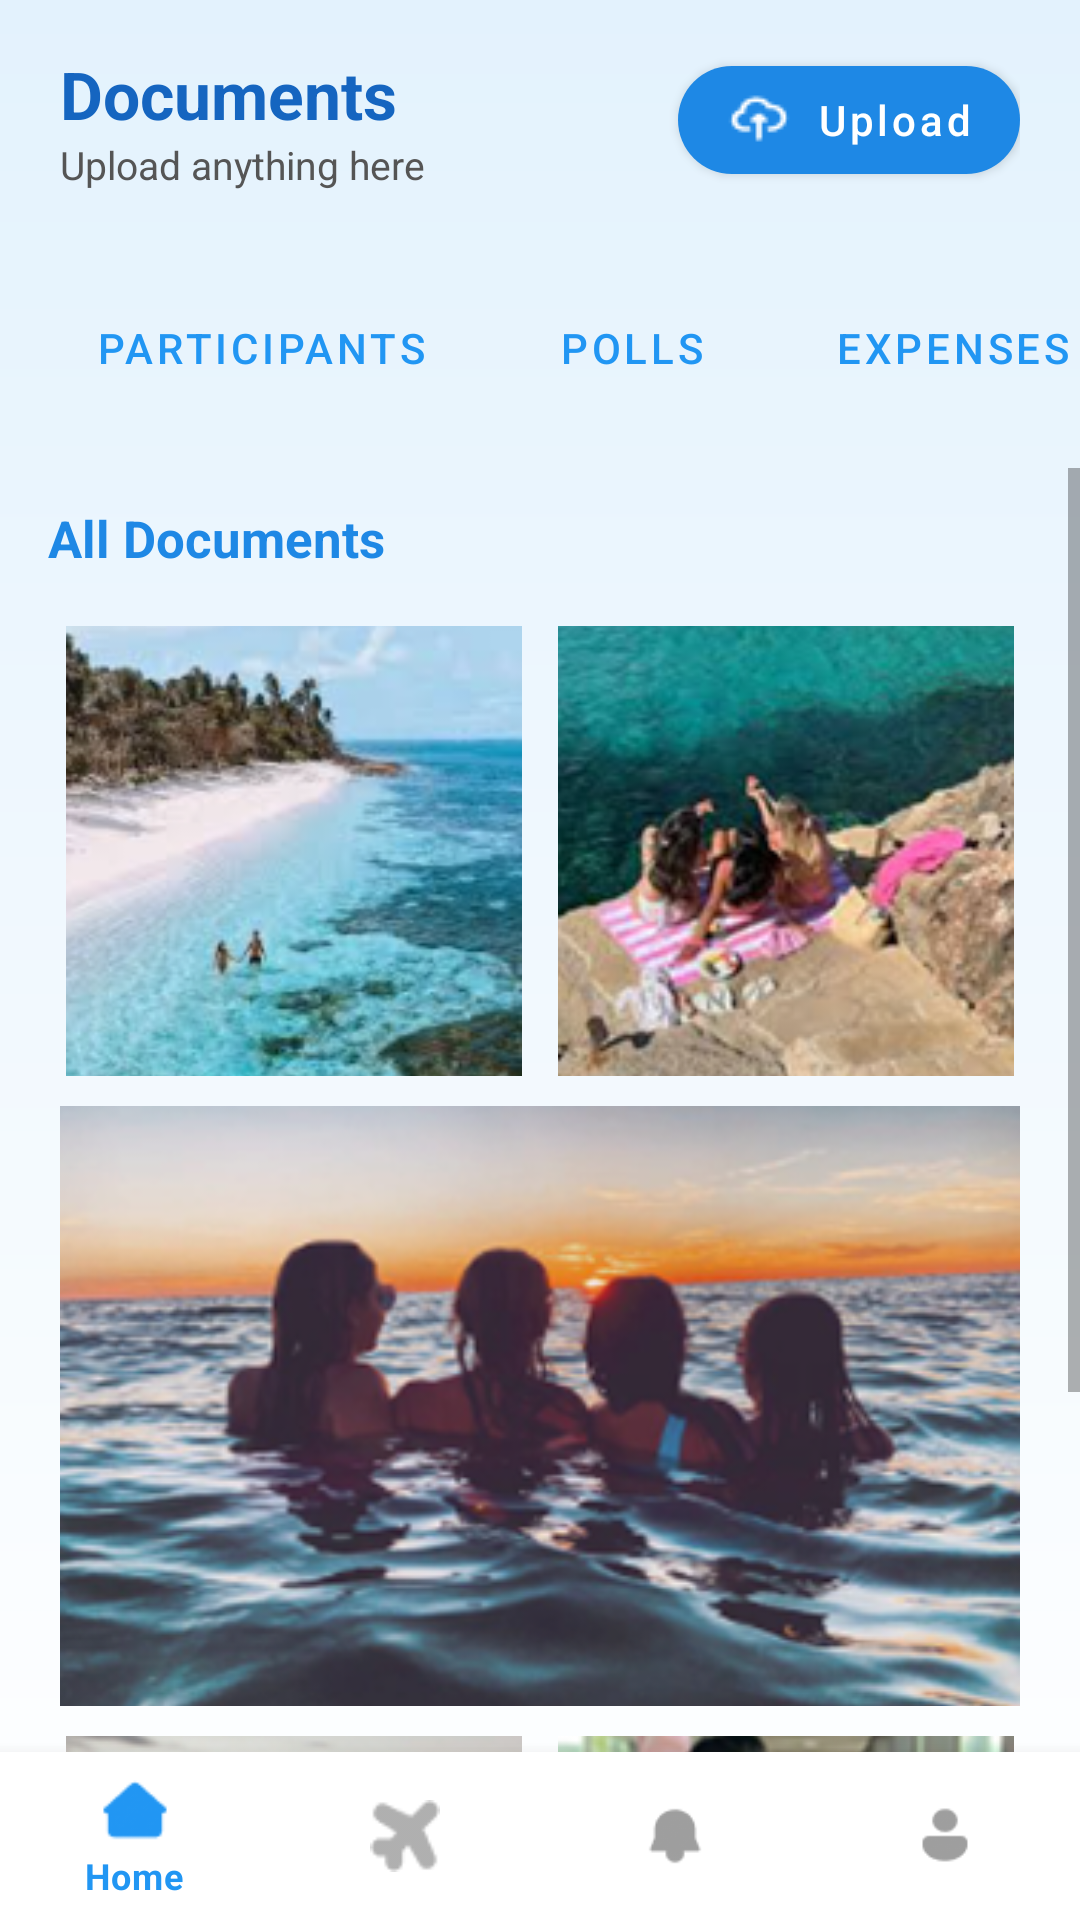

Android layout source for this screen:
<!-- AndroidManifest.xml: application theme Theme.TripMate -->
<!-- res/layout/activity_documents.xml -->
<?xml version="1.0" encoding="utf-8"?>
<androidx.constraintlayout.widget.ConstraintLayout
    xmlns:android="http://schemas.android.com/apk/res/android"
    xmlns:app="http://schemas.android.com/apk/res-auto"
    xmlns:tools="http://schemas.android.com/tools"
    android:layout_width="match_parent"
    android:layout_height="match_parent"
    android:background="@drawable/bg_gradient"
    tools:context=".DocumentsActivity">

    
    <androidx.constraintlayout.widget.ConstraintLayout
        android:id="@+id/headerSection"
        android:layout_width="match_parent"
        android:layout_height="wrap_content"
        android:paddingHorizontal="20dp"
        android:paddingVertical="16dp"
        app:layout_constraintTop_toTopOf="parent">

        
        <LinearLayout
            android:id="@+id/textContainer"
            android:layout_width="wrap_content"
            android:layout_height="wrap_content"
            android:orientation="vertical"
            app:layout_constraintStart_toStartOf="parent"
            app:layout_constraintTop_toTopOf="parent"
            app:layout_constraintBottom_toBottomOf="parent">

            <TextView
                android:layout_width="wrap_content"
                android:layout_height="wrap_content"
                android:text="Documents"
                android:textColor="#1565C0"
                android:textSize="22sp"
                android:textStyle="bold" />

            <TextView
                android:layout_width="wrap_content"
                android:layout_height="wrap_content"
                android:text="Upload anything here"
                android:textColor="#555555"
                android:textSize="13sp" />
        </LinearLayout>

        
        <com.google.android.material.button.MaterialButton
            android:id="@+id/btnUpload"
            android:layout_width="wrap_content"
            android:layout_height="wrap_content"
            android:text="Upload"
            android:textAllCaps="false"
            android:textColor="#FFFFFF"
            android:textSize="14sp"
            app:icon="@drawable/ic_upload"
            app:iconTint="#FFFFFF"
            app:iconPadding="8dp"
            app:cornerRadius="18dp"
            app:backgroundTint="#1E88E5"
            android:elevation="4dp"
            app:layout_constraintEnd_toEndOf="parent"
            app:layout_constraintTop_toTopOf="parent"
            app:layout_constraintBottom_toBottomOf="parent" />

    </androidx.constraintlayout.widget.ConstraintLayout>


    <HorizontalScrollView
        android:id="@+id/tabScroll"
        android:layout_width="match_parent"
        android:layout_height="wrap_content"
        android:layout_marginTop="4dp"
        android:paddingVertical="8dp"
        android:scrollbars="none"
        app:layout_constraintTop_toBottomOf="@id/headerSection">

        <LinearLayout
            android:layout_width="wrap_content"
            android:layout_height="wrap_content"
            android:orientation="horizontal"
            android:paddingHorizontal="16dp">

            
            <Button
                android:id="@+id/tabParticipants"
                android:layout_width="wrap_content"
                android:layout_height="wrap_content"
                android:text="Participants"
                style="@style/Widget.MaterialComponents.Button.OutlinedButton"
                android:textColor="#2196F3"
                android:backgroundTint="#FFFFFF"
                android:layout_marginEnd="8dp"
                android:paddingHorizontal="16dp"
                android:elevation="2dp"/>

            <Button
                android:id="@+id/tabPolls"
                android:layout_width="wrap_content"
                android:layout_height="wrap_content"
                android:text="Polls"
                style="@style/Widget.MaterialComponents.Button.OutlinedButton"
                android:textColor="#2196F3"
                android:backgroundTint="#FFFFFF"
                android:layout_marginEnd="8dp"
                android:paddingHorizontal="16dp"
                android:elevation="2dp"/>

            <Button
                android:id="@+id/tabExpenses"
                android:layout_width="wrap_content"
                android:layout_height="wrap_content"
                android:text="Expenses"
                style="@style/Widget.MaterialComponents.Button.OutlinedButton"
                android:textColor="#2196F3"
                android:backgroundTint="#FFFFFF"
                android:layout_marginEnd="8dp"
                android:paddingHorizontal="16dp"
                android:elevation="2dp"/>

            
            <Button
                android:id="@+id/tabDocs"
                android:layout_width="wrap_content"
                android:layout_height="wrap_content"
                android:text="Docs"
                style="@style/Widget.MaterialComponents.Button.OutlinedButton"
                android:textColor="#FFFFFF"
                android:backgroundTint="#1E88E5"
                android:layout_marginEnd="8dp"
                android:paddingHorizontal="16dp"
                android:elevation="3dp"/>

            <Button
                android:id="@+id/tabItinerary"
                android:layout_width="wrap_content"
                android:layout_height="wrap_content"
                android:text="Itinerary"
                style="@style/Widget.MaterialComponents.Button.OutlinedButton"
                android:textColor="#2196F3"
                android:backgroundTint="#FFFFFF"
                android:paddingHorizontal="16dp"
                android:elevation="2dp"/>
        </LinearLayout>
    </HorizontalScrollView>

    
    <ScrollView
        android:layout_width="match_parent"
        android:layout_height="0dp"
        android:fillViewport="true"
        android:layout_marginTop="8dp"
        app:layout_constraintTop_toBottomOf="@id/tabScroll"
        app:layout_constraintBottom_toTopOf="@id/bottomNav">

        <LinearLayout
            android:layout_width="match_parent"
            android:layout_height="wrap_content"
            android:orientation="vertical"
            android:paddingHorizontal="16dp"
            android:paddingBottom="16dp">

            <TextView
                android:layout_width="wrap_content"
                android:layout_height="wrap_content"
                android:text="All Documents"
                android:textStyle="bold"
                android:textColor="#1E88E5"
                android:textSize="17sp"
                android:layout_marginVertical="12dp"/>

            
            <GridLayout
                android:id="@+id/gridDocuments"
                android:layout_width="match_parent"
                android:layout_height="wrap_content"
                android:columnCount="2"
                android:alignmentMode="alignMargins"
                android:useDefaultMargins="true"
                android:rowOrderPreserved="false">

                <ImageView
                    android:layout_width="0dp"
                    android:layout_height="150dp"
                    android:layout_columnWeight="1"
                    android:layout_margin="6dp"
                    android:scaleType="centerCrop"
                    android:src="@drawable/sample_doc1"
                    android:background="@drawable/rounded_card_bg"
                    android:elevation="3dp"/>

                <ImageView
                    android:layout_width="0dp"
                    android:layout_height="150dp"
                    android:layout_columnWeight="1"
                    android:layout_margin="6dp"
                    android:scaleType="centerCrop"
                    android:src="@drawable/sample_doc2"
                    android:background="@drawable/rounded_card_bg"
                    android:elevation="3dp"/>

                <ImageView
                    android:layout_width="match_parent"
                    android:layout_height="200dp"
                    android:layout_columnSpan="2"
                    android:layout_marginVertical="8dp"
                    android:scaleType="centerCrop"
                    android:src="@drawable/sample_doc3"
                    android:background="@drawable/rounded_card_bg"
                    android:elevation="4dp"/>

                <ImageView
                    android:layout_width="0dp"
                    android:layout_height="150dp"
                    android:layout_columnWeight="1"
                    android:layout_margin="6dp"
                    android:scaleType="centerCrop"
                    android:src="@drawable/sample_doc4"
                    android:background="@drawable/rounded_card_bg"
                    android:elevation="3dp"/>

                <ImageView
                    android:layout_width="0dp"
                    android:layout_height="150dp"
                    android:layout_columnWeight="1"
                    android:layout_margin="6dp"
                    android:scaleType="centerCrop"
                    android:src="@drawable/sample_doc5"
                    android:background="@drawable/rounded_card_bg"
                    android:elevation="3dp"/>
            </GridLayout>
        </LinearLayout>
    </ScrollView>

    
    <com.google.android.material.bottomnavigation.BottomNavigationView
        android:id="@+id/bottomNav"
        android:layout_width="0dp"
        android:layout_height="wrap_content"
        android:background="#FFFFFF"
        app:itemIconTint="@color/nav_item_selector"
        app:itemTextColor="@color/nav_item_selector"
        app:menu="@menu/bottom_nav_menu"
        app:layout_constraintBottom_toBottomOf="parent"
        app:layout_constraintStart_toStartOf="parent"
        app:layout_constraintEnd_toEndOf="parent"/>
</androidx.constraintlayout.widget.ConstraintLayout>
<!-- resources referenced by this layout -->
<resources>
  <!-- drawable bg_gradient (drawable) -->
  <?xml version="1.0" encoding="utf-8"?>
      <shape xmlns:android="http://schemas.android.com/apk/res/android" android:shape="rectangle">
          <gradient
              android:startColor="#E3F2FD"
              android:endColor="#FFFFFF"
              android:angle="270"/>
      </shape>
  <!-- drawable ic_upload: png bitmap (drawable, 372 bytes) -->
  <!-- drawable sample_doc1: png bitmap (drawable, 56977 bytes) -->
  <!-- drawable sample_doc2: png bitmap (drawable, 56804 bytes) -->
  <!-- drawable sample_doc3: png bitmap (drawable, 123386 bytes) -->
  <!-- drawable sample_doc4: png bitmap (drawable, 45743 bytes) -->
  <!-- drawable sample_doc5: png bitmap (drawable, 49232 bytes) -->
  <style name="Theme.TripMate" parent="Theme.MaterialComponents.DayNight.NoActionBar">
          
          <item name="colorPrimary">@color/primary_blue</item>
          <item name="colorPrimaryVariant">@color/icon_blue</item>
          <item name="colorOnPrimary">@color/white</item>
  
          
          <item name="colorSecondary">@color/teal_200</item>
          <item name="colorSecondaryVariant">@color/teal_700</item>
          <item name="colorOnSecondary">@color/black</item>
  
          
          <item name="android:statusBarColor">@color/primary_blue</item>
  
          
          <item name="android:windowBackground">@color/background_blue</item>
          <item name="colorBackground">@color/background_blue</item>
          <item name="colorSurface">@color/card_white</item>
          <item name="colorOnSurface">@color/black</item>
      </style>
  <color name="primary_blue">#3A4DE7</color>
  <color name="icon_blue">#6CA6F7</color>
  <color name="white">#FFFFFFFF</color>
  <color name="teal_200">#FF03DAC5</color>
  <color name="teal_700">#FF018786</color>
  <color name="black">#FF000000</color>
  <color name="background_blue">#E6F3FC</color>
  <color name="card_white">#FFFFFFFF</color>
</resources>
